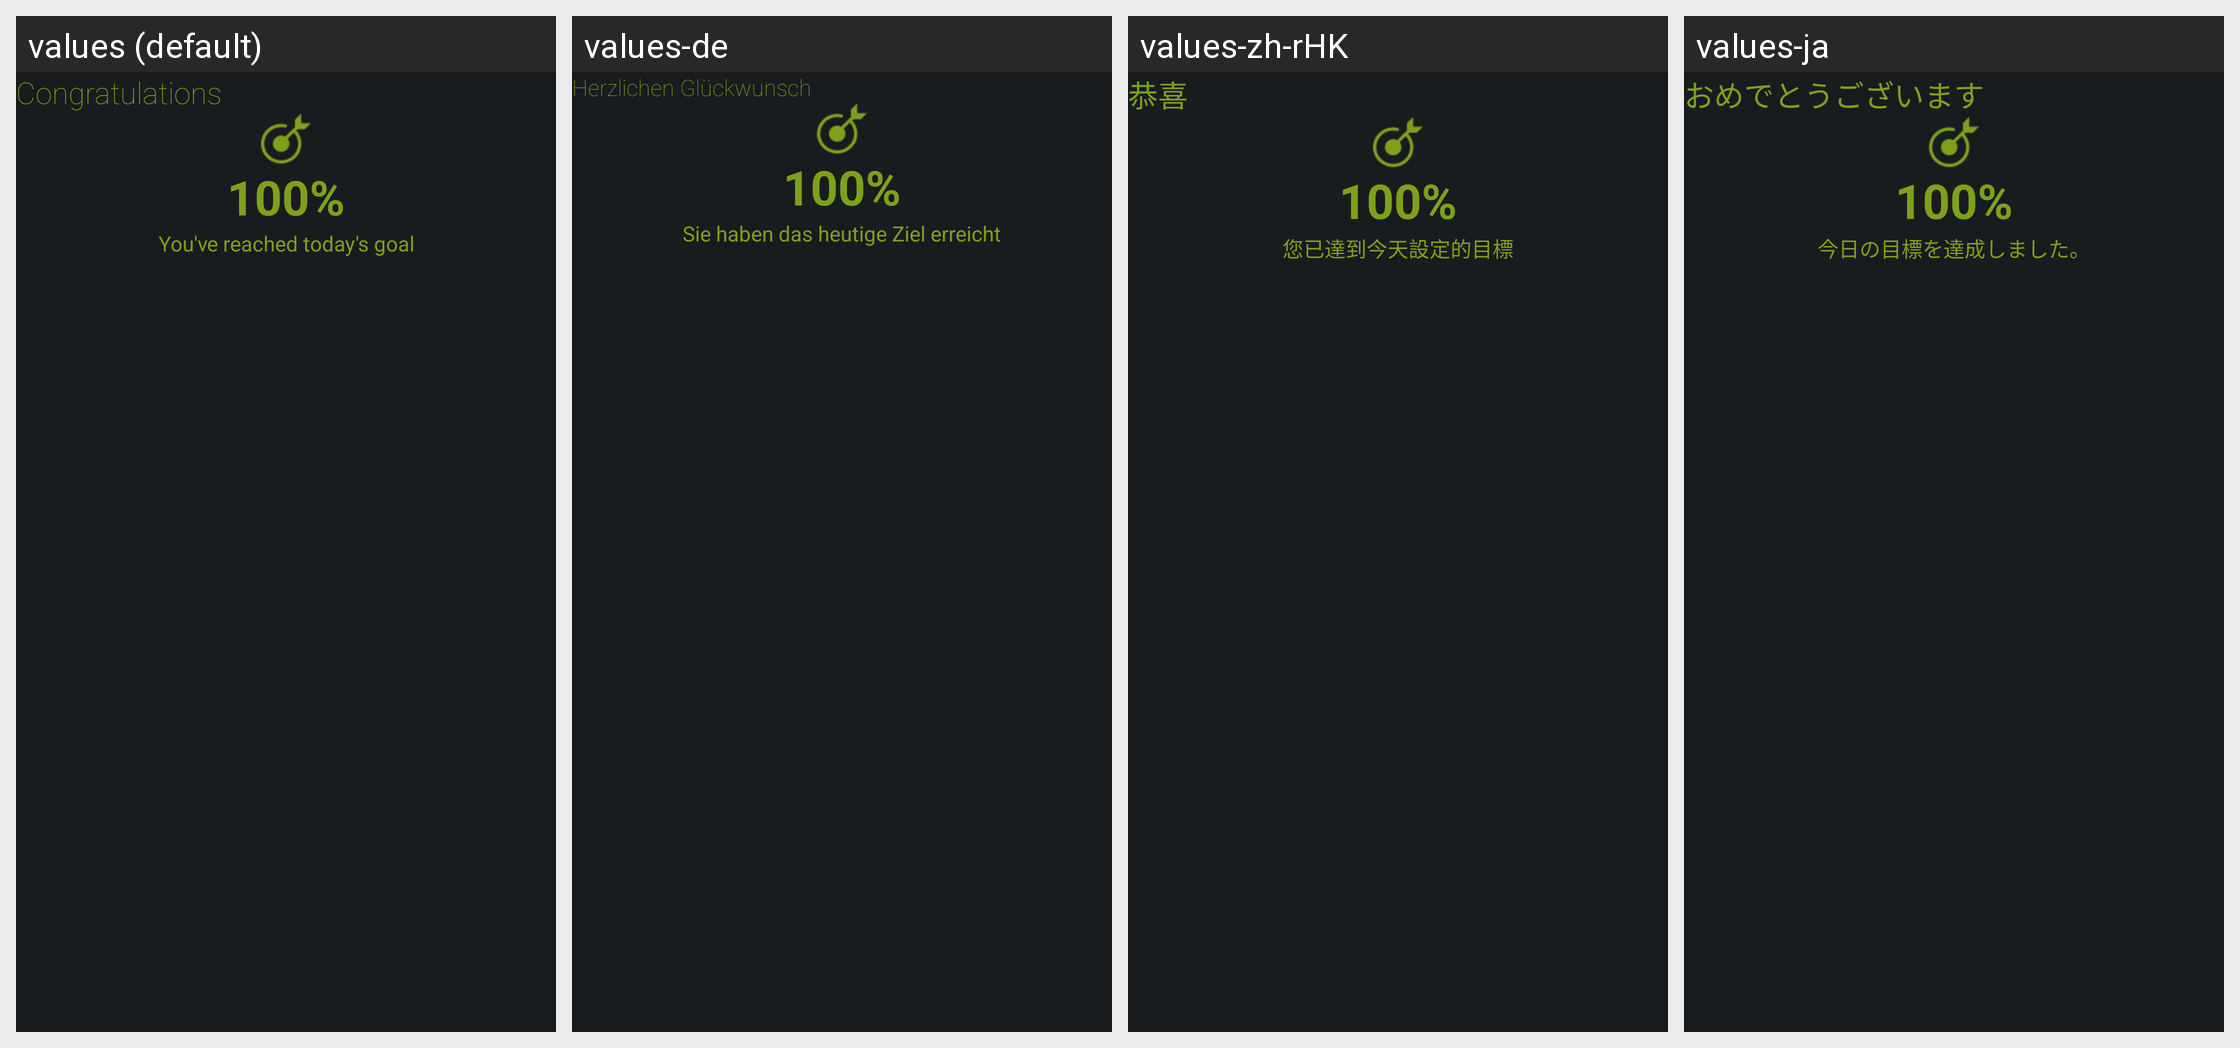

The Android screen above is rendered under several locales of the same app. Produce the string resources it draws, with the default and per-locale values.
Android screen res/layout/notification_reach_goal_layout.xml rendered under 4 locales, left to right: values (default), values-de, values-zh-rHK, values-ja. Device: Nexus 5 (rendered at 1080×1920; each locale shown at half size, 540×960, under a caption strip naming it); theme android:Theme.DeviceDefault.
Other locales in the repository, not shown: values-es, values-fr, values-in, values-it, values-ko, values-nl, values-pl, values-pt-rBR, values-ru, values-th, values-zh-rCN, values-zh-rTW.
Strings drawn on this screen, with the default value and each locale's value (text and hints the layout hard-codes, and strings that could not be matched under every locale, appear in the picture but are not listed):

congratulations
  values: Congratulations
  values-de: Herzlichen Glückwunsch
  values-zh-rHK: 恭喜
  values-ja: おめでとうございます

hundred_percent
  values: 100%
  values-de: 100%
  values-zh-rHK: 100%
  values-ja: 100%

reach_goal
  values: You've reached today's goal
  values-de: Sie haben das heutige Ziel erreicht
  values-zh-rHK: 您已達到今天設定的目標
  values-ja: 今日の目標を達成しました。
